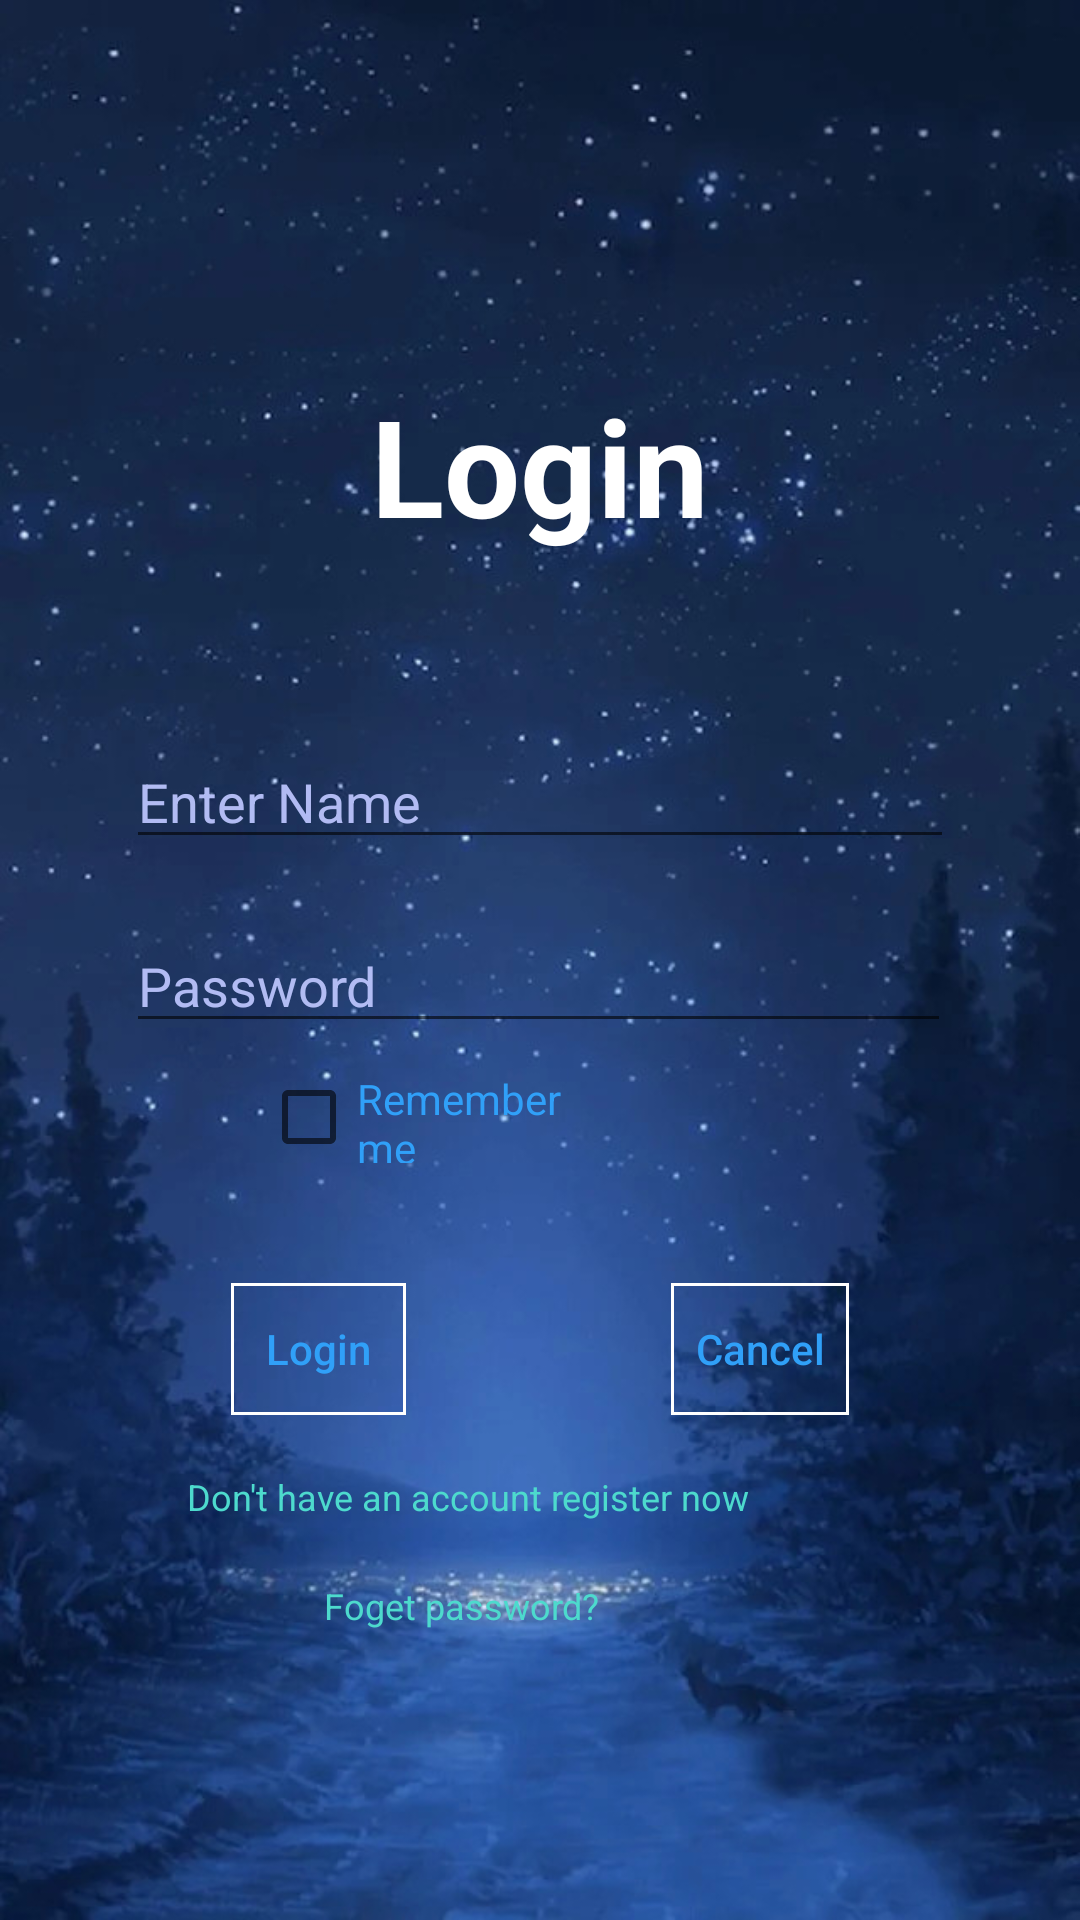

Here is an Android app screen rendered from its layout file. Give the layout XML and the strings, colors and styles it references.
<!-- AndroidManifest.xml: application theme Theme.AppCompat.DayNight.DarkActionBar -->
<!-- res/layout/activity_login.xml -->
<?xml version = "1.0" encoding = "utf-8"?>
<RelativeLayout xmlns:android="http://schemas.android.com/apk/res/android"
    xmlns:tools="http://schemas.android.com/tools"
    android:layout_width="match_parent"
    android:layout_height="match_parent"
    android:background="@drawable/background"
    tools:context=".MainActivity">


    <TextView
        android:id="@+id/textview"
        android:layout_width="wrap_content"
        android:layout_height="wrap_content"
        android:layout_alignParentTop="true"
        android:layout_centerHorizontal="true"
        android:layout_marginTop="125dp"
        android:hint="Login"
        android:textColorHighlight="@color/black"
        android:textColorHint="@color/white"
        android:textSize="45dp"
        android:textStyle="bold" />

    <EditText
        android:id="@+id/edLogin"
        android:layout_width="wrap_content"
        android:layout_height="wrap_content"
        android:layout_alignParentStart="true"
        android:layout_alignParentLeft="true"
        android:layout_alignParentEnd="true"
        android:layout_alignParentRight="true"
        android:layout_marginStart="42dp"
        android:layout_marginLeft="-32dp"
        android:layout_marginTop="245dp"
        android:layout_marginEnd="42dp"
        android:layout_marginRight="-32dp"
        android:focusable="true"
        android:hint="Enter Name"
        android:textColorHighlight="#F7B7C0F8"
        android:textColorHint="#F7B7C0F8" />

    <EditText
        android:id="@+id/edPassword"
        android:layout_width="wrap_content"
        android:layout_height="wrap_content"
        android:layout_below="@+id/edLogin"
        android:layout_alignEnd="@+id/edLogin"
        android:layout_alignRight="@+id/edLogin"
        android:layout_alignParentStart="true"
        android:layout_alignParentLeft="true"
        android:layout_marginStart="42dp"
        android:layout_marginLeft="-1dp"
        android:layout_marginTop="20dp"
        android:layout_marginEnd="1dp"
        android:layout_marginRight="42dp"
        android:ems="10"
        android:hint="Password"
        android:inputType="textPassword"
        android:textColorHint="#F7B7C0F8" />

    <Button
        android:id="@+id/buttonLogin"
        android:layout_width="wrap_content"
        android:layout_height="wrap_content"
        android:layout_below="@+id/edPassword"
        android:layout_alignParentStart="true"
        android:layout_marginStart="75dp"
        android:layout_marginTop="78dp"
        android:layout_marginEnd="-14dp"
        android:layout_marginRight="-14dp"
        android:layout_toStartOf="@+id/textview"
        android:layout_toLeftOf="@+id/textview"
        android:background="@drawable/button_background"
        android:hint="Login"
        android:textColorHint="#30A0F8" />

    <Button
        android:id="@+id/buttonCancel"
        android:layout_width="wrap_content"
        android:layout_height="wrap_content"
        android:layout_below="@+id/edPassword"
        android:layout_alignParentEnd="true"
        android:layout_marginStart="-15dp"
        android:layout_marginLeft="-15dp"
        android:layout_marginTop="78dp"
        android:layout_marginEnd="75dp"
        android:layout_toEndOf="@+id/textview"
        android:layout_toRightOf="@+id/textview"
        android:background="@drawable/button_background"
        android:hint="Cancel"
        android:textColorHint="#30A0F8" />

    <ImageView
        android:id="@+id/view2"
        android:layout_width="wrap_content"
        android:layout_height="wrap_content"
        android:layout_below="@+id/a1"
        tools:ignore="UnknownId" />

    <CheckBox
        android:id="@+id/checkBox"
        android:layout_width="157dp"
        android:layout_height="31dp"
        android:layout_below="@+id/edPassword"
        android:layout_alignParentStart="true"
        android:layout_alignParentEnd="true"
        android:layout_marginStart="87dp"
        android:layout_marginTop="9dp"
        android:layout_marginEnd="166dp"
        android:hint="Remember me"
        android:textColorHint="#30A0F8" />

    <TextView
        android:id="@+id/textviewRegister"
        android:layout_width="wrap_content"
        android:layout_height="wrap_content"
        android:layout_below="@+id/edPassword"
        android:layout_alignParentEnd="true"
        android:layout_marginTop="143dp"
        android:layout_marginEnd="110dp"
        android:clickable="true"
        android:hint="Don't have an account register now"
        android:textColorHint="#4DDACD"
        android:textSize="12dp" />

    <TextView
        android:id="@+id/textviewForgetPass"
        android:layout_width="wrap_content"
        android:layout_height="wrap_content"
        android:layout_below="@+id/textviewRegister"
        android:layout_alignParentEnd="true"
        android:layout_marginTop="20dp"
        android:layout_marginEnd="160dp"
        android:hint="Foget password?"
        android:textColorHint="#4DDACD"
        android:clickable="true"
        android:textSize="12dp" />
</RelativeLayout>
<!-- resources referenced by this layout -->
<resources>
  <color name="black">#FF000000</color>
  <color name="white">#FFFFFF</color>
  <!-- drawable background: png bitmap (drawable, 688958 bytes) -->
  <!-- drawable button_background (drawable) -->
  <layer-list xmlns:android="http://schemas.android.com/apk/res/android">
      
      <item android:drawable="@android:color/transparent" />
  
      
      <item
          android:left="2dp"
          android:top="2dp"
          android:right="2dp"
          android:bottom="2dp">
          <shape android:shape="rectangle">
              <solid android:color="#00FFFFFF" />
              <stroke
                  android:width="1dp"
                  android:color="#FFFFFF" />
          </shape>
      </item>
  </layer-list>
</resources>
